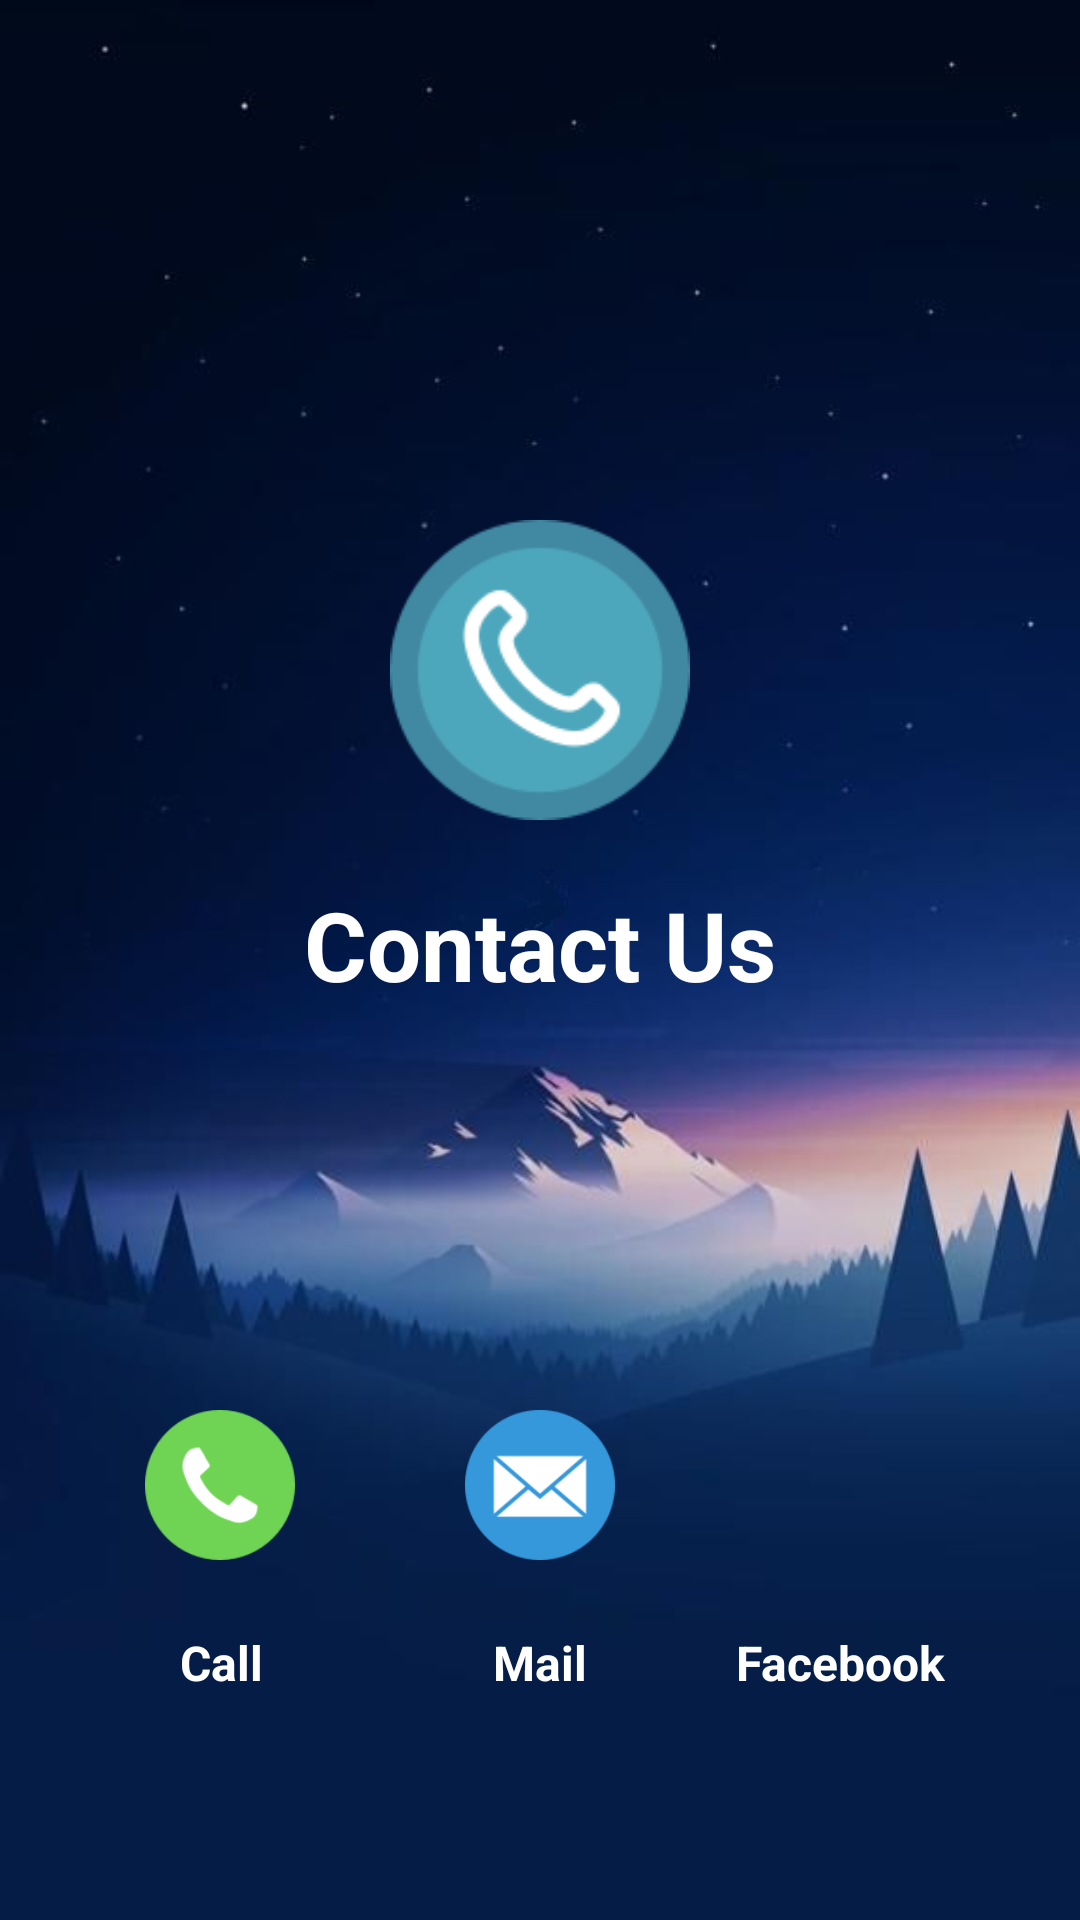

Here is an Android app screen rendered from its layout file. Give the layout XML and the strings, colors and styles it references.
<!-- AndroidManifest.xml: application theme AppTheme -->
<!-- res/layout/activity_contact_us.xml -->
<?xml version="1.0" encoding="utf-8"?>
<RelativeLayout
    xmlns:android="http://schemas.android.com/apk/res/android"
    xmlns:app="http://schemas.android.com/apk/res-auto"
    xmlns:tools="http://schemas.android.com/tools"
    android:layout_width="match_parent"
    android:layout_height="match_parent"
    android:background="@drawable/iphonewallpaper"
    tools:context=".ContactUs">

    <LinearLayout
        android:layout_width="match_parent"
        android:layout_height="wrap_content"
        android:layout_margin="20dp"
        android:orientation="vertical"
        android:layout_centerInParent="true">

        <ImageView
            android:layout_width="100dp"
            android:layout_height="100dp"
            android:layout_gravity="center_horizontal"
            android:layout_margin="20dp"
            android:src="@drawable/iconfinder_phone_3336937" />

        <TextView
            android:layout_width="wrap_content"
            android:layout_height="wrap_content"
            android:layout_marginBottom="150dp"
            android:text="Contact Us"
            android:textColor="@color/colorWhite"
            android:textSize="32dp"
            android:layout_gravity="center"
            android:textStyle="bold"/>

    </LinearLayout>

    <LinearLayout
        android:layout_width="match_parent"
        android:layout_height="wrap_content"
        android:layout_alignParentStart="true"
        android:layout_alignParentBottom="true"
        android:layout_marginStart="20dp"
        android:layout_marginEnd="20dp"
        android:layout_marginBottom="100dp"
        android:orientation="horizontal">

        <ImageView
            android:id="@+id/image_call"
            android:layout_width="50dp"
            android:layout_height="50dp"
            android:layout_margin="10dp"
            android:layout_gravity="left"
            android:layout_weight="1"
            android:src="@drawable/iconfinder_phone" />


        <ImageView
            android:id="@+id/image_mail"
            android:layout_width="50dp"
            android:layout_height="50dp"
            android:layout_margin="10dp"
            android:layout_weight="1"
            android:layout_gravity="center_horizontal"
            android:src="@drawable/iconfinder_mail_287559" />

        <ImageView
            android:id="@+id/image_facebook"
            android:layout_gravity="right"
            android:layout_width="50dp"
            android:layout_height="50dp"
            android:layout_margin="10dp"
            android:layout_weight="1"
            android:src="@drawable/iconfinder_facebook_834722" />

    </LinearLayout>

    <RelativeLayout
        android:layout_width="match_parent"
        android:layout_height="wrap_content"
        android:layout_alignParentStart="true"
        android:layout_alignParentBottom="true"
        android:layout_marginStart="40dp"
        android:layout_marginEnd="40dp"
        android:layout_marginBottom="75dp"
        android:orientation="horizontal">

        <TextView
            android:layout_width="match_parent"
            android:layout_height="wrap_content"
            android:text="Call"
            android:layout_marginLeft="20dp"
            android:textColor="@color/colorWhite"
            android:gravity="left"
            android:textSize="16dp"
            android:textStyle="bold"/>

        <TextView
            android:layout_width="match_parent"
            android:layout_height="wrap_content"
            android:text="Mail"
            android:textColor="@color/colorWhite"
            android:textSize="16dp"
            android:gravity="center"
            android:textStyle="bold"/>

        <TextView
            android:layout_width="wrap_content"
            android:layout_height="wrap_content"
            android:layout_alignParentEnd="true"
            android:layout_marginRight="5dp"
            android:text="Facebook"
            android:gravity="right"
            android:textColor="@color/colorWhite"
            android:textSize="16dp"
            android:textStyle="bold"/>

    </RelativeLayout>

</RelativeLayout>
<!-- resources referenced by this layout -->
<resources>
  <color name="colorWhite">#FFFFFF</color>
  <!-- drawable iconfinder_mail_287559: png bitmap (drawable, 5418 bytes) -->
  <!-- drawable iconfinder_phone: png bitmap (drawable, 4614 bytes) -->
  <!-- drawable iconfinder_phone_3336937: png bitmap (drawable, 7409 bytes) -->
  <!-- drawable iphonewallpaper: jpg bitmap (drawable, 28774 bytes) -->
  <style name="AppTheme" parent="Theme.AppCompat.Light.NoActionBar">
          
          <item name="colorPrimary">@color/colorPrimary</item>
          <item name="colorPrimaryDark">@color/colorPrimaryDark</item>
          <item name="colorAccent">@color/fbutton_color_green_sea</item>
          <item name="windowNoTitle">true</item>
          <item name="windowActionBar">false</item>
      </style>
  <color name="colorPrimary">#004d40</color>
  <color name="colorPrimaryDark">#102931</color>
</resources>
